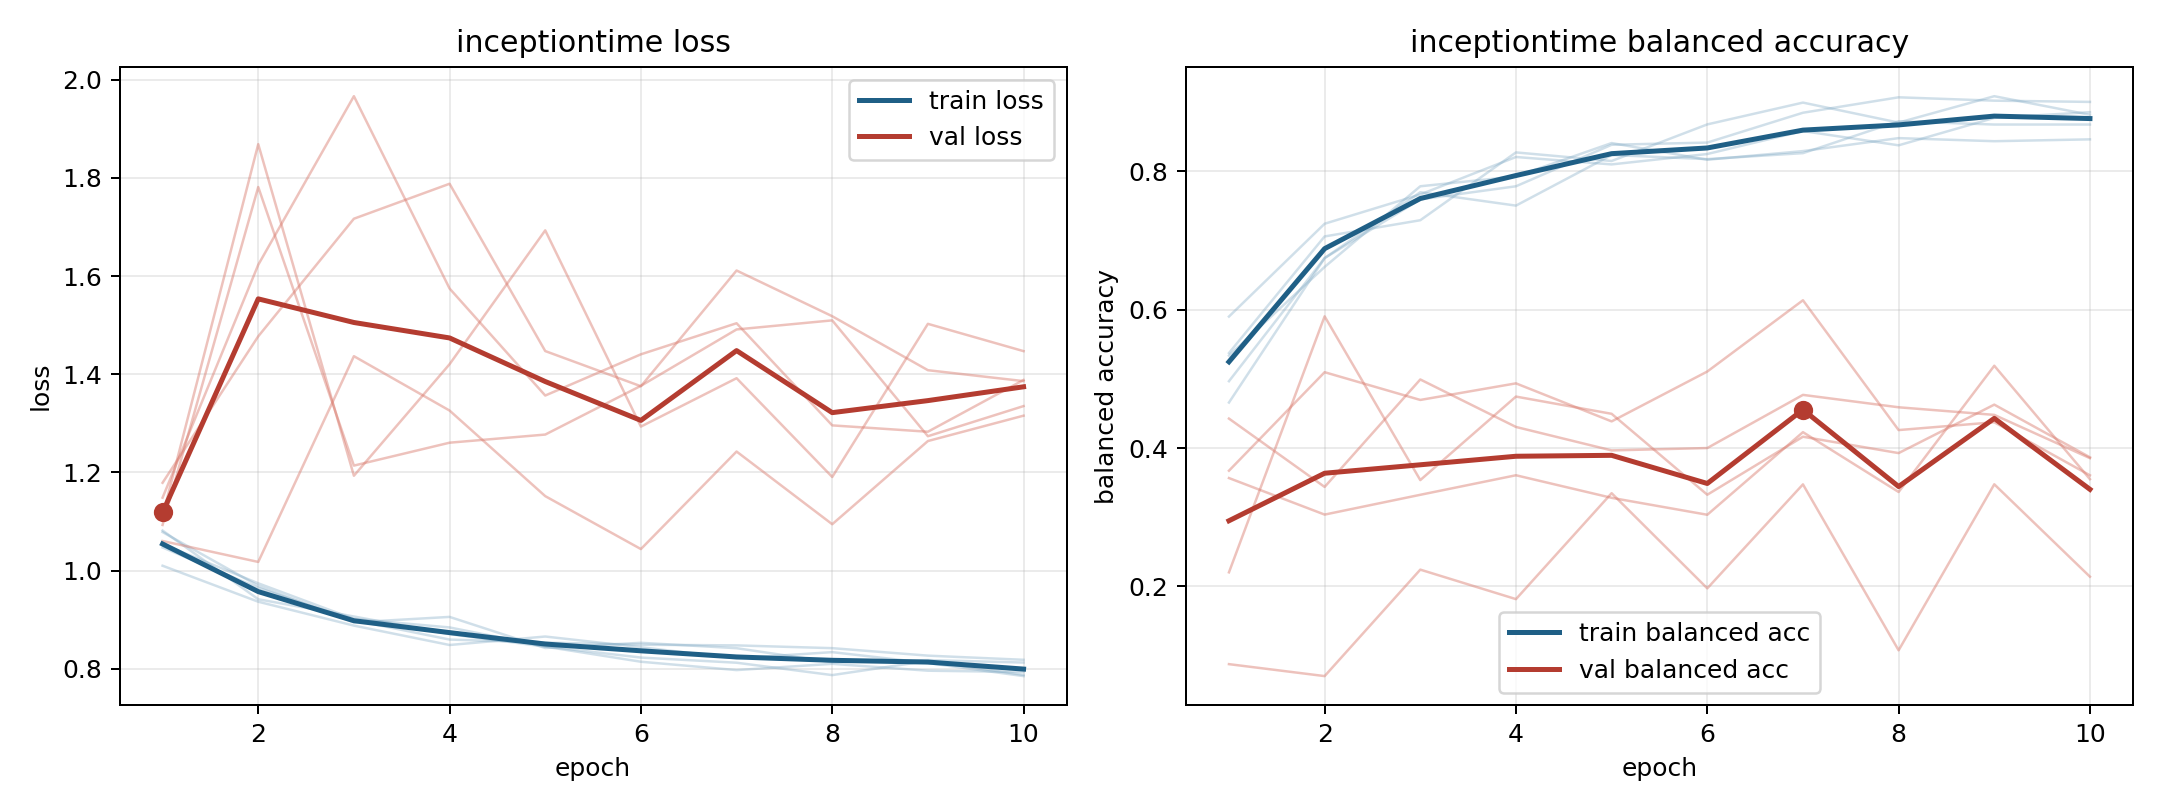

The table this chart was drawn from, first rows:
model, fold, epoch, train_loss, train_balanced_accuracy, val_loss, val_balanced_accuracy
inceptiontime, 1, 1, 1.01, 0.5901, 1.179, 0.0874
inceptiontime, 1, 2, 0.9367, 0.7244, 1.477, 0.0701
inceptiontime, 1, 3, 0.888, 0.7667, 1.717, 0.2241
inceptiontime, 1, 4, 0.8485, 0.8209, 1.788, 0.1814
inceptiontime, 1, 5, 0.8658, 0.8102, 1.447, 0.3347
inceptiontime, 1, 6, 0.844, 0.8252, 1.376, 0.197
inceptiontime, 1, 7, 0.8213, 0.8585, 1.611, 0.3474
inceptiontime, 1, 8, 0.834, 0.8378, 1.518, 0.1074
inceptiontime, 1, 9, 0.8118, 0.8775, 1.408, 0.3475
inceptiontime, 1, 10, 0.7852, 0.8857, 1.386, 0.2139
inceptiontime, 2, 1, 1.082, 0.5373, 1.149, 0.2202
inceptiontime, 2, 2, 0.9417, 0.706, 1.623, 0.5904
inceptiontime, 2, 3, 0.9066, 0.7295, 1.967, 0.3536
inceptiontime, 2, 4, 0.8707, 0.8275, 1.575, 0.4744
inceptiontime, 2, 5, 0.8452, 0.8151, 1.357, 0.4495
inceptiontime, 2, 6, 0.8144, 0.8681, 1.441, 0.3324
inceptiontime, 2, 7, 0.7974, 0.8996, 1.504, 0.4163
inceptiontime, 2, 8, 0.8101, 0.8707, 1.296, 0.3927
inceptiontime, 2, 9, 0.7962, 0.9089, 1.283, 0.4627
inceptiontime, 2, 10, 0.7935, 0.8819, 1.388, 0.3865
inceptiontime, 3, 1, 1.054, 0.4966, 1.111, 0.4425
inceptiontime, 3, 2, 0.9742, 0.6747, 1.869, 0.3437
inceptiontime, 3, 3, 0.9016, 0.7596, 1.193, 0.4991
inceptiontime, 3, 4, 0.8843, 0.7786, 1.421, 0.4305
inceptiontime, 3, 5, 0.8457, 0.8386, 1.693, 0.3965
inceptiontime, 3, 6, 0.8229, 0.8418, 1.293, 0.4
inceptiontime, 3, 7, 0.8124, 0.8849, 1.392, 0.4768
inceptiontime, 3, 8, 0.7872, 0.9072, 1.191, 0.4589
inceptiontime, 3, 9, 0.8161, 0.9024, 1.503, 0.4479
inceptiontime, 3, 10, 0.7875, 0.9006, 1.447, 0.3853
inceptiontime, 4, 1, 1.047, 0.5336, 1.093, 0.3565
inceptiontime, 4, 2, 0.9649, 0.6619, 1.782, 0.3037
inceptiontime, 4, 3, 0.899, 0.7786, 1.214, 0.3323
inceptiontime, 4, 4, 0.8596, 0.7929, 1.261, 0.3606
inceptiontime, 4, 5, 0.8535, 0.8411, 1.277, 0.3279
inceptiontime, 4, 6, 0.8491, 0.817, 1.377, 0.3035
inceptiontime, 4, 7, 0.8477, 0.8295, 1.491, 0.4229
inceptiontime, 4, 8, 0.8421, 0.8482, 1.51, 0.3364
inceptiontime, 4, 9, 0.8269, 0.8438, 1.274, 0.519
inceptiontime, 4, 10, 0.8184, 0.8464, 1.335, 0.3549
inceptiontime, 5, 1, 1.079, 0.4658, 1.06, 0.3672
inceptiontime, 5, 2, 0.9691, 0.6747, 1.018, 0.5097
inceptiontime, 5, 3, 0.8946, 0.7699, 1.437, 0.4695
inceptiontime, 5, 4, 0.9058, 0.7506, 1.326, 0.4935
inceptiontime, 5, 5, 0.8424, 0.8238, 1.152, 0.4385
inceptiontime, 5, 6, 0.853, 0.8179, 1.044, 0.5106
inceptiontime, 5, 7, 0.842, 0.8265, 1.243, 0.6137
inceptiontime, 5, 8, 0.8133, 0.8726, 1.095, 0.4259
inceptiontime, 5, 9, 0.8178, 0.8679, 1.264, 0.4373
inceptiontime, 5, 10, 0.8128, 0.8679, 1.316, 0.3605
